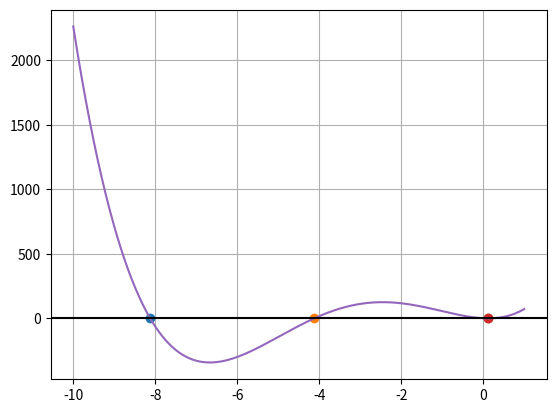

The matplotlib source for this figure:
import numpy as np
from scipy import optimize
import matplotlib.pyplot as plt


def pierw(x):
    return 2*x**4+24*x**3+61*x**2-16*x+1

eps1=1e-14
eps2=9e-16

d=0.0001
a=-1
for b in np.arange(-10,10,d):
    if np.sign(pierw(a))!=np.sign(pierw(b)):
        prw=optimize.ridder(pierw,a,b,xtol=eps1,rtol=eps2,full_output=True)
        plt.plot(prw[0],0,'o')
        print("%4d   %19.16f" % (prw[1].iterations,prw[0]))
    a=b


x = np.arange(-10, 1, d)
plt.plot(x,pierw(x))
plt.axhline(y=0,color='k')
plt.grid()

plt.show()